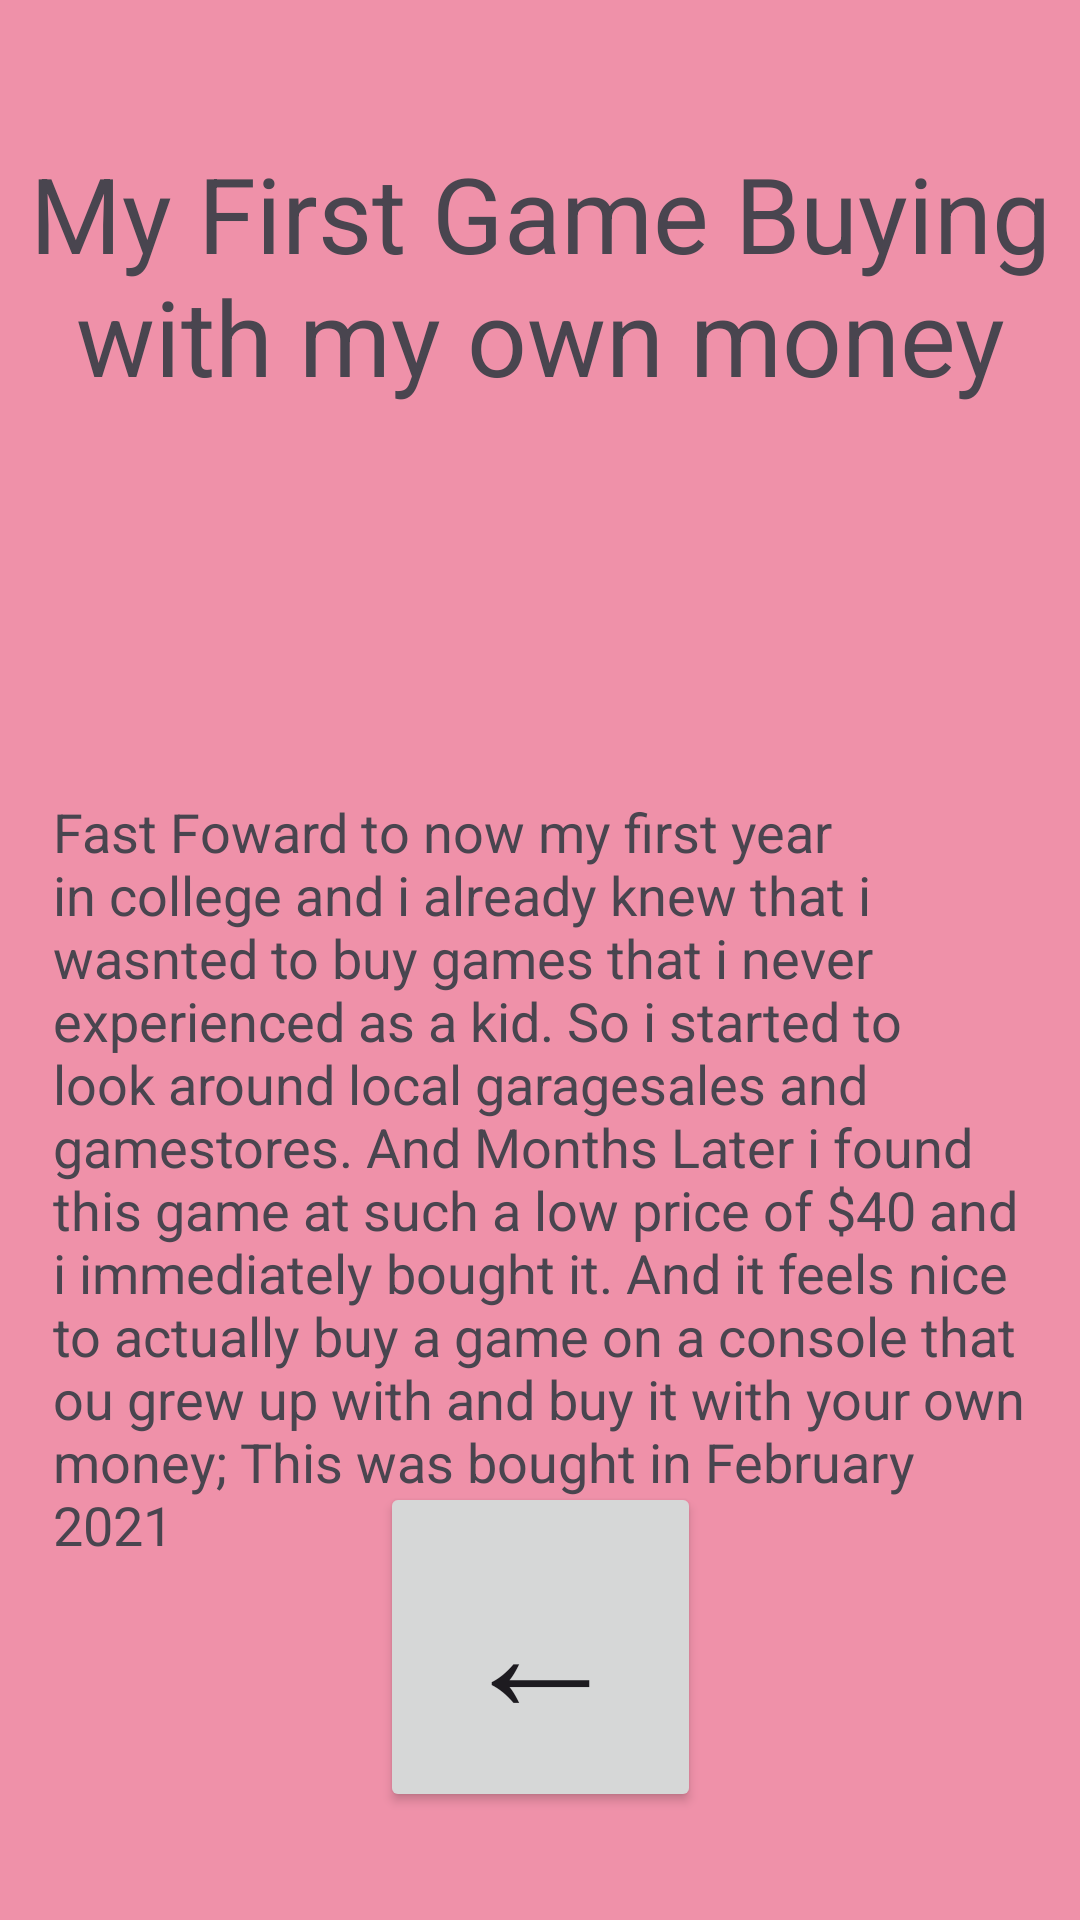

Here is an Android app screen rendered from its layout file. Give the layout XML and the strings, colors and styles it references.
<!-- AndroidManifest.xml: application theme Theme.Andy_Collection -->
<!-- res/layout/activity_mario_kart.xml -->
<?xml version="1.0" encoding="utf-8"?>
<androidx.constraintlayout.widget.ConstraintLayout xmlns:android="http://schemas.android.com/apk/res/android"
    xmlns:app="http://schemas.android.com/apk/res-auto"
    xmlns:tools="http://schemas.android.com/tools"
    android:id="@+id/main"
    android:layout_width="match_parent"
    android:layout_height="match_parent"
    tools:context=".MarioKart"
    android:background="#ef91a9">

    <ImageView
        android:id="@+id/imageView"
        android:layout_width="404dp"
        android:layout_height="208dp"
        android:layout_marginBottom="376dp"
        android:src="@drawable/mkdd"
        app:layout_constraintBottom_toBottomOf="parent"
        tools:layout_editor_absoluteX="4dp" />

    <TextView
        android:layout_width="wrap_content"
        android:layout_height="wrap_content"
        android:gravity="center"
        android:text="My First Game Buying with my own money"
        android:textSize="35sp"
        app:layout_constraintBottom_toBottomOf="parent"
        app:layout_constraintEnd_toEndOf="parent"
        app:layout_constraintHorizontal_bias="0.497"
        app:layout_constraintStart_toStartOf="parent"
        app:layout_constraintTop_toTopOf="parent"
        app:layout_constraintVertical_bias="0.086" />

    <TextView
        android:layout_width="325dp"
        android:layout_height="335dp"
        android:layout_marginBottom="40dp"
        android:text="Fast Foward to now my first year in college and i already knew that i wasnted to buy games that i never experienced as a kid. So i started to look around local garagesales and gamestores. And Months Later i found this game at such a low price of $40 and i immediately bought it. And it feels nice to actually buy a game on a console that ou grew up with and buy it with your own money; This was bought in February 2021"
        android:textSize="18sp"
        app:layout_constraintBottom_toBottomOf="parent"
        app:layout_constraintEnd_toEndOf="parent"
        app:layout_constraintStart_toStartOf="parent" />

    <Button
        android:id="@+id/back"
        android:layout_width="107dp"
        android:layout_height="110dp"
        android:layout_marginBottom="36dp"
        android:onClick="onClickBack"
        android:text="←"
        android:textSize="55sp"
        app:layout_constraintBottom_toBottomOf="parent"
        app:layout_constraintLeft_toLeftOf="parent"
        app:layout_constraintRight_toRightOf="parent" />


</androidx.constraintlayout.widget.ConstraintLayout>
<!-- resources referenced by this layout -->
<resources>
  <style name="Theme.Andy_Collection" parent="Base.Theme.Andy_Collection" />
  <style name="Base.Theme.Andy_Collection" parent="Theme.Material3.DayNight.NoActionBar">
          
          
      </style>
</resources>
